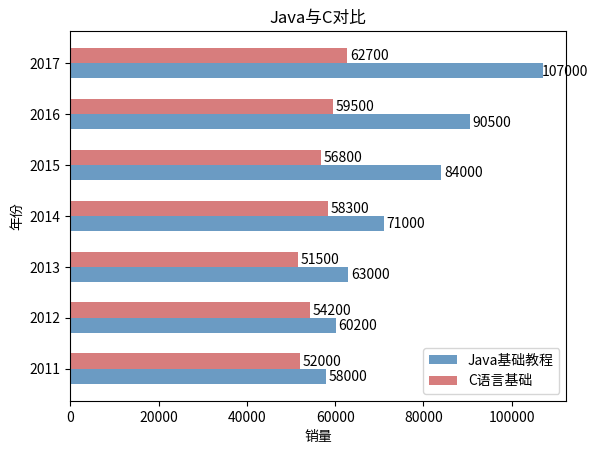

The matplotlib source for this figure:
# 调用matplotlib的barh()函数可以生成水平柱状图.barh()函数的用法与bar()的用法基本一样,
# 只是在调用barh()函数时使用y参数传入Y轴数据,使用width参数传入代表条状宽度的数据.

# 例如,如下程序调用barh()函数可以生成水平主状态.barh()函数的用法与bar()的用法基本一样,只是在调用barh()函数
# 时使用y 参数传入Y轴数据,使用width参数传入代表条柱宽度的数据.


# 例如，如下程序调用 barh() 函数生成两组并列的水平柱状图，来展示两套教程历年的销量统计数据：

import matplotlib.pyplot as plt

import numpy as np

# 构建数据
x_data = ['2011', '2012', '2013', '2014', '2015', '2016', '2017']
y_data = [58000, 60200, 63000, 71000, 84000, 90500, 107000]
y_data2 = [52000, 54200, 51500, 58300, 56800, 59500, 62700]
bar_width = 0.3


# Y轴数据使用range(len(x_data)),就是0,1,2,...
plt.barh(y=range(len(x_data)), width=y_data, label="Java基础教程",
         color="steelblue", alpha=0.8, height=bar_width)

# Y轴数据使用np.arange(len(x_data)) + bar_width
# 就是bar_width,1+bar_width,2+width...这样就和第一个柱状图并列了

plt.barh(y=np.arange(len(x_data)) + bar_width, width=y_data2,
         label="C语言基础", color="indianred", alpha=0.8, height=bar_width)


# 在柱状图上显示具体数值,ha参数控制水平对齐方式,va控制垂直对齐方式
for y, x in enumerate(y_data):
    plt.text(x + 5000, y - bar_width / 2, "%s" % x, ha="center", va="bottom")

for y, x in enumerate(y_data2):
    plt.text(x + 5000, y + bar_width / 2, "%s" % x, ha="center", va="bottom")


# 为Y轴设置刻度值
plt.yticks(np.arange(len(x_data)) + bar_width / 2, x_data)

# 设置标题
plt.title("Java与C对比")

# 为两条坐标轴设置名称
plt.xlabel("销量")
plt.ylabel("年份")

# 显示图例
plt.legend()
plt.show()
